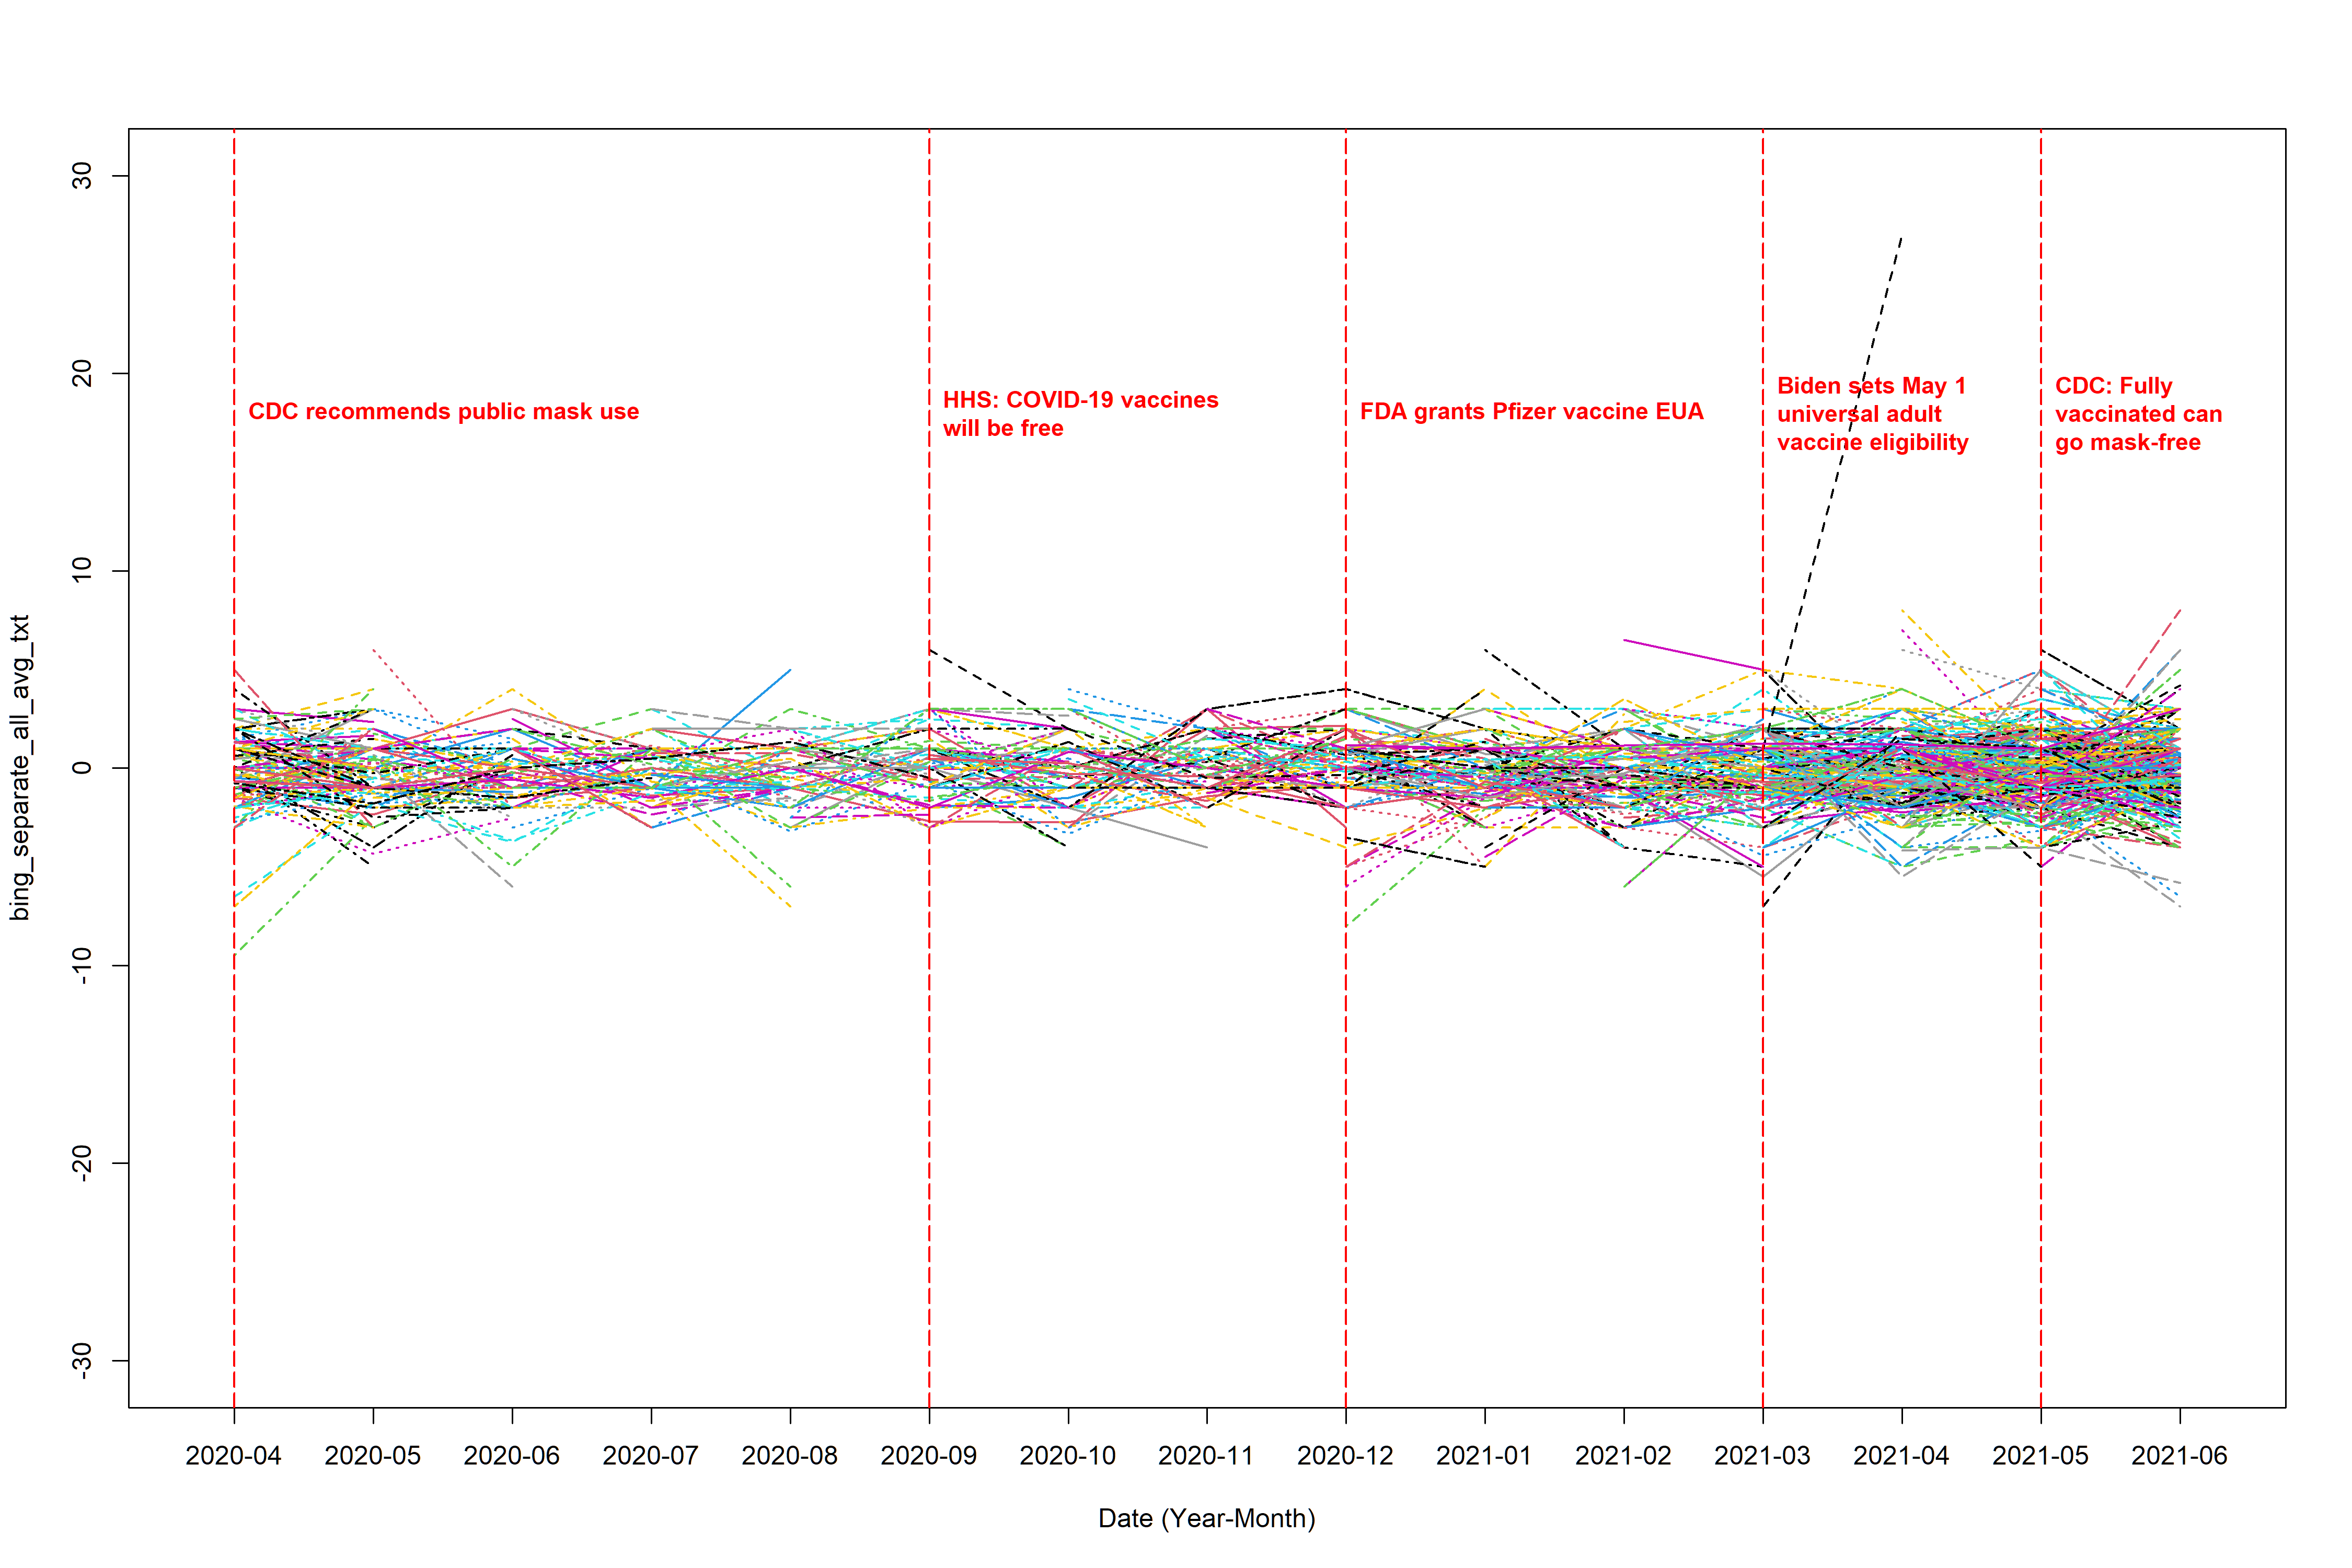

Here is the R script that generated this plot:
library(dplyr)
library(tidytext)
library(tidyr)
library(ggplot2)
library(lubridate)
library(textdata)
library(stringr)
library(readr)
library(EmojiSentR)


# (0) load in the data ----------------------------------------------------

complete_data <- read_csv("text_data_new_emoji.csv")


# (1) extract sentiment score ---------------------------------------------

tidy_data <- complete_data %>% # I use author_id since it's a unique identification number which would not change like username
  select(Author_ID, text, date, emoji_sentiment) %>% 
  unnest_tokens(output = word, input = text)


diction <- get_sentiments("bing")  # define which lexicon we use


sentiment_score <- tidy_data %>%
  inner_join(diction, relationship = "many-to-many") %>% 
  filter(sentiment %in% c("positive", "negative")) %>%   
  count(Author_ID, date, sentiment) %>% 
  pivot_wider(names_from = sentiment, 
              values_from = n,  
              values_fill = 0) %>%  
  mutate(original_score= positive - negative)%>% 
  filter(!(is.na(original_score)))


# (2) calculate the average -----------------------------------------------

sentiment_avg_all <- sentiment_score %>% 
  mutate(month_floor = floor_date(date, unit = "month"),
         month = format(month_floor, "%Y-%m")) %>% 
  select(Author_ID, month, original_score) %>% 
  group_by(Author_ID, month) %>% 
  summarise(
    tweet_num = n(),                      # number of non-NA tweets
    sum_score = sum(original_score),               # sum of scores (all non-NA)
    score     = mean(original_score)               # mean of scores (all non-NA)
  ) %>% 
  ungroup()


# (3) load in the plot and data cleaning functions ------------------------

source("function.r")



# (4) plot ----------------------------------------------------------------

range(sentiment_avg_all$score, na.rm = T)


# the not weighted average plot (the denominator is the total number of positive post sent by the user within a month)
plot_interaction(input_data = sentiment_avg_all, response_col = "score", 
                 file_name = "bing_separate_all_avg_txt", 
                 y_lower = -30, y_upper = 30, line_title_position = 18, 
                 ylab = "bing_separate_all_avg_txt")


# (5) Save the output data ------------------------------------------------
wide <- make_wide_t(complete_data, sentiment_avg_all, score_col = "score")

write.csv(wide, "bing_separate_all_avg_txt.csv")
